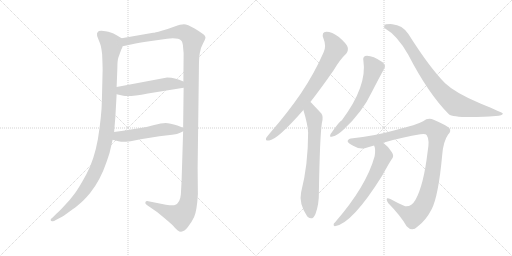
t = 0.00 s
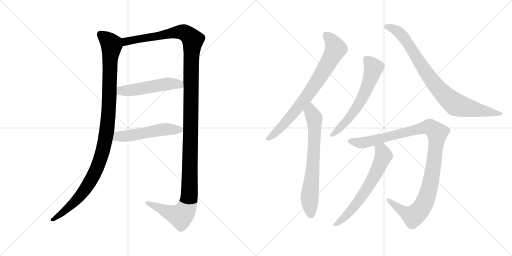
t = 1.97 s
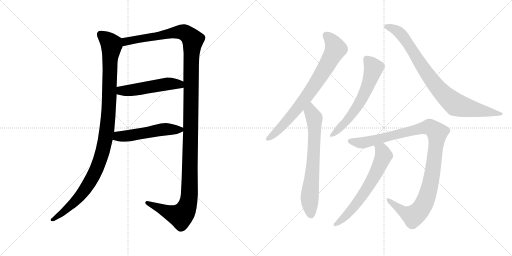
t = 3.93 s
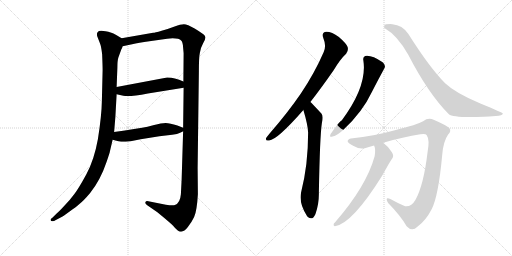
t = 5.90 s
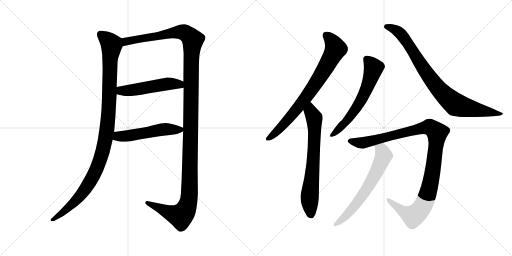
t = 7.86 s
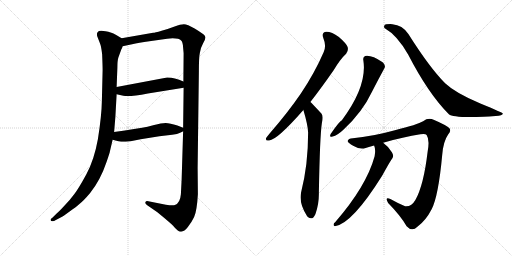
t = 9.83 s

The animated SVG that drew these frames (rendered in a browser with its animation timeline set to each time). Animation: 10 CSS @keyframes rules; one cycle of 9.83 s.

<svg version="1.1" viewBox="0 0 2048 1024" xmlns="http://www.w3.org/2000/svg">
  <g stroke="lightgray" stroke-dasharray="1,1" stroke-width="1" transform="scale(4, 4)">
    <line x1="0" y1="0" x2="256" y2="256"></line>
    <line x1="256" y1="0" x2="0" y2="256"></line>
    <line x1="128" y1="0" x2="128" y2="256"></line>
    <line x1="0" y1="128" x2="256" y2="128"></line>
    <line x1="256" y1="0" x2="512" y2="256"></line>
    <line x1="512" y1="0" x2="256" y2="256"></line>
    <line x1="384" y1="0" x2="384" y2="256"></line>
    <line x1="256" y1="128" x2="512" y2="128"></line>
  </g>
<g transform="scale(1, -1) translate(0, -850)">
   <style type="text/css">
    @keyframes keyframes0 {
      from {
       stroke: black;
       stroke-dashoffset: 1090;
       stroke-width: 128;
       }
       78% {
       animation-timing-function: step-end;
       stroke: black;
       stroke-dashoffset: 0;
       stroke-width: 128;
       }
       to {
       stroke: black;
       stroke-width: 1024;
       }
       }
       #make-me-a-hanzi-animation-0 {
         animation: keyframes0 1.137044s both;
         animation-delay: 0.000000s;
         animation-timing-function: linear;
       }
    @keyframes keyframes1 {
      from {
       stroke: black;
       stroke-dashoffset: 1409;
       stroke-width: 128;
       }
       82% {
       animation-timing-function: step-end;
       stroke: black;
       stroke-dashoffset: 0;
       stroke-width: 128;
       }
       to {
       stroke: black;
       stroke-width: 1024;
       }
       }
       #make-me-a-hanzi-animation-1 {
         animation: keyframes1 1.396647s both;
         animation-delay: 1.137044s;
         animation-timing-function: linear;
       }
    @keyframes keyframes2 {
      from {
       stroke: black;
       stroke-dashoffset: 515;
       stroke-width: 128;
       }
       63% {
       animation-timing-function: step-end;
       stroke: black;
       stroke-dashoffset: 0;
       stroke-width: 128;
       }
       to {
       stroke: black;
       stroke-width: 1024;
       }
       }
       #make-me-a-hanzi-animation-2 {
         animation: keyframes2 0.669108s both;
         animation-delay: 2.533691s;
         animation-timing-function: linear;
       }
    @keyframes keyframes3 {
      from {
       stroke: black;
       stroke-dashoffset: 524;
       stroke-width: 128;
       }
       63% {
       animation-timing-function: step-end;
       stroke: black;
       stroke-dashoffset: 0;
       stroke-width: 128;
       }
       to {
       stroke: black;
       stroke-width: 1024;
       }
       }
       #make-me-a-hanzi-animation-3 {
         animation: keyframes3 0.676432s both;
         animation-delay: 3.202799s;
         animation-timing-function: linear;
       }
    @keyframes keyframes4 {
      from {
       stroke: black;
       stroke-dashoffset: 773;
       stroke-width: 128;
       }
       72% {
       animation-timing-function: step-end;
       stroke: black;
       stroke-dashoffset: 0;
       stroke-width: 128;
       }
       to {
       stroke: black;
       stroke-width: 1024;
       }
       }
       #make-me-a-hanzi-animation-4 {
         animation: keyframes4 0.879069s both;
         animation-delay: 3.879231s;
         animation-timing-function: linear;
       }
    @keyframes keyframes5 {
      from {
       stroke: black;
       stroke-dashoffset: 702;
       stroke-width: 128;
       }
       70% {
       animation-timing-function: step-end;
       stroke: black;
       stroke-dashoffset: 0;
       stroke-width: 128;
       }
       to {
       stroke: black;
       stroke-width: 1024;
       }
       }
       #make-me-a-hanzi-animation-5 {
         animation: keyframes5 0.821289s both;
         animation-delay: 4.758300s;
         animation-timing-function: linear;
       }
    @keyframes keyframes6 {
      from {
       stroke: black;
       stroke-dashoffset: 616;
       stroke-width: 128;
       }
       67% {
       animation-timing-function: step-end;
       stroke: black;
       stroke-dashoffset: 0;
       stroke-width: 128;
       }
       to {
       stroke: black;
       stroke-width: 1024;
       }
       }
       #make-me-a-hanzi-animation-6 {
         animation: keyframes6 0.751302s both;
         animation-delay: 5.579589s;
         animation-timing-function: linear;
       }
    @keyframes keyframes7 {
      from {
       stroke: black;
       stroke-dashoffset: 871;
       stroke-width: 128;
       }
       74% {
       animation-timing-function: step-end;
       stroke: black;
       stroke-dashoffset: 0;
       stroke-width: 128;
       }
       to {
       stroke: black;
       stroke-width: 1024;
       }
       }
       #make-me-a-hanzi-animation-7 {
         animation: keyframes7 0.958822s both;
         animation-delay: 6.330891s;
         animation-timing-function: linear;
       }
    @keyframes keyframes8 {
      from {
       stroke: black;
       stroke-dashoffset: 1094;
       stroke-width: 128;
       }
       78% {
       animation-timing-function: step-end;
       stroke: black;
       stroke-dashoffset: 0;
       stroke-width: 128;
       }
       to {
       stroke: black;
       stroke-width: 1024;
       }
       }
       #make-me-a-hanzi-animation-8 {
         animation: keyframes8 1.140299s both;
         animation-delay: 7.289713s;
         animation-timing-function: linear;
       }
    @keyframes keyframes9 {
      from {
       stroke: black;
       stroke-dashoffset: 646;
       stroke-width: 128;
       }
       68% {
       animation-timing-function: step-end;
       stroke: black;
       stroke-dashoffset: 0;
       stroke-width: 128;
       }
       to {
       stroke: black;
       stroke-width: 1024;
       }
       }
       #make-me-a-hanzi-animation-9 {
         animation: keyframes9 0.775716s both;
         animation-delay: 8.430012s;
         animation-timing-function: linear;
       }
</style>
<path d="M 486.5 697.5 L 466.5 709.5 Q 451.5 718.5 445.5 719.5 Q 396.5 733.5 390.5 721.5 Q 386.5 718.5 388.5 706.5 L 400.5 675.5 Q 404.5 666.5 408.5 634.5 Q 410.5 584.5 410.5 571.5 L 407.5 447.5 Q 406.5 387.5 391.5 293.5 Q 376.5 210.5 345.5 153.5 Q 314.5 96.5 297.5 74.5 Q 281.5 52.5 257.5 27.5 Q 233.5 1.5 224.5 -5.5 L 210.5 -19.5 Q 200.5 -26.5 202.5 -30.5 Q 204.5 -35.5 210.5 -34.5 Q 217.5 -34.5 221.5 -30.5 L 242.5 -19.5 Q 252.5 -14.5 278.5 4.5 Q 304.5 22.5 316.5 33.5 Q 334.5 47.5 360.5 78.5 Q 401.5 129.5 426.5 203.5 Q 439.5 241.5 439.5 244.5 L 450.5 291.5 L 456.5 322.5 L 461.5 383.5 L 466.5 473.5 L 466.5 502.5 L 469.5 579.5 Q 469.5 608.5 473.5 620.5 L 485.5 653.5 Q 488.5 657.5 490.5 665.5 C 499.5 689.5 499.5 689.5 486.5 697.5 Z" fill="lightgray"></path> 
<path d="M 732.5 325.5 L 726.5 131.5 L 723.5 73.5 Q 720.5 37.5 699.5 30.5 Q 693.5 26.5 663.5 31.5 L 593.5 45.5 Q 583.5 47.5 581.5 41.5 Q 579.5 35.5 587.5 30.5 L 629.5 1.5 Q 678.5 -38.5 692.5 -52.5 Q 712.5 -77.5 724.5 -76.5 Q 737.5 -75.5 751.5 -57.5 Q 765.5 -40.5 776.5 -17.5 Q 787.5 5.5 791.5 73.5 L 790.5 179.5 L 795.5 565.5 Q 795.5 622.5 799.5 639.5 Q 801.5 657.5 812.5 677.5 Q 823.5 696.5 821.5 702.5 Q 819.5 708.5 813.5 713.5 Q 807.5 718.5 778.5 736.5 Q 749.5 753.5 735.5 753.5 Q 722.5 753.5 698.5 744.5 Q 675.5 735.5 646.5 727.5 Q 618.5 719.5 612.5 719.5 L 486.5 697.5 C 456.5 692.5 461.5 659.5 490.5 665.5 L 528.5 673.5 Q 553.5 679.5 597.5 685.5 L 668.5 695.5 Q 712.5 700.5 725.5 687.5 Q 731.5 680.5 732.5 659.5 L 734.5 637.5 L 733.5 524.5 L 734.5 499.5 L 732.5 339.5 L 732.5 325.5 Z" fill="lightgray"></path> 
<path d="M 466.5 473.5 L 493.5 467.5 Q 517.5 462.5 591.5 476.5 L 734.5 499.5 C 764.5 504.5 761.5 513.5 733.5 524.5 L 716.5 531.5 L 699.5 536.5 Q 686.5 540.5 668.5 540.5 L 466.5 502.5 C 437.5 496.5 437.5 480.5 466.5 473.5 Z" fill="lightgray"></path> 
<path d="M 502.5 283.5 L 522.5 285.5 L 562.5 293.5 L 637.5 305.5 L 688.5 311.5 Q 710.5 313.5 720.5 319.5 Q 731.5 325.5 732.5 325.5 C 748.5 333.5 748.5 333.5 732.5 339.5 L 709.5 348.5 Q 679.5 357.5 662.5 358.5 Q 645.5 358.5 616.5 350.5 Q 587.5 342.5 568.5 339.5 L 536.5 334.5 Q 502.5 328.5 456.5 322.5 C 426.5 318.5 421.5 299.5 450.5 291.5 L 473.5 285.5 Q 488.5 282.5 502.5 283.5 Z" fill="lightgray"></path> 
<path d="M 1241.5 442.5 Q 1284.5 497.5 1334.5 569.5 Q 1361.5 614.5 1384.5 635.5 Q 1394.5 647.5 1390.5 662.5 Q 1386.5 675.5 1355.5 702.5 Q 1327.5 723.5 1305.5 723.5 Q 1284.5 722.5 1293.5 697.5 Q 1306.5 666.5 1294.5 641.5 Q 1257.5 556.5 1203.5 476.5 Q 1151.5 400.5 1078.5 316.5 Q 1068.5 304.5 1064.5 298.5 Q 1060.5 285.5 1076.5 288.5 Q 1109.5 291.5 1213.5 410.5 L 1241.5 442.5 Z" fill="lightgray"></path> 
<path d="M 1213.5 410.5 Q 1231.5 350.5 1232.5 320.5 Q 1232.5 190.5 1204.5 81.5 Q 1194.5 36.5 1228.5 -14.5 Q 1229.5 -14.5 1231.5 -17.5 Q 1249.5 -33.5 1261.5 -6.5 Q 1276.5 33.5 1275.5 80.5 Q 1279.5 306.5 1287.5 358.5 Q 1294.5 385.5 1285.5 396.5 Q 1246.5 438.5 1241.5 442.5 C 1220.5 463.5 1205.5 439.5 1213.5 410.5 Z" fill="lightgray"></path> 
<path d="M 1453.5 608.5 Q 1469.5 506.5 1367.5 369.5 Q 1357.5 365.5 1322.5 314.5 Q 1315.5 298.5 1330.5 304.5 Q 1349.5 308.5 1373.5 331.5 Q 1449.5 401.5 1488.5 484.5 Q 1513.5 533.5 1536.5 575.5 Q 1545.5 588.5 1530.5 601.5 Q 1485.5 631.5 1460.5 626.5 Q 1450.5 622.5 1453.5 608.5 Z" fill="lightgray"></path> 
<path d="M 1540.5 736.5 Q 1588.5 709.5 1632.5 632.5 Q 1713.5 475.5 1795.5 393.5 Q 1813.5 378.5 1934.5 383.5 Q 1955.5 384.5 1982.5 386.5 Q 2010.5 387.5 2011.5 396.5 Q 2011.5 399.5 1921.5 436.5 Q 1821.5 478.5 1780.5 517.5 Q 1719.5 578.5 1633.5 714.5 Q 1609.5 750.5 1569.5 753.5 Q 1539.5 754.5 1537.5 748.5 Q 1533.5 739.5 1540.5 736.5 Z" fill="lightgray"></path> 
<path d="M 1532.5 279.5 Q 1614.5 303.5 1681.5 313.5 Q 1702.5 316.5 1706.5 310.5 Q 1719.5 291.5 1710.5 243.5 Q 1694.5 108.5 1661.5 50.5 Q 1645.5 22.5 1620.5 25.5 Q 1589.5 38.5 1561.5 54.5 Q 1537.5 64.5 1552.5 38.5 Q 1603.5 -13.5 1626.5 -54.5 Q 1648.5 -78.5 1669.5 -56.5 Q 1703.5 -31.5 1726.5 13.5 Q 1753.5 65.5 1768.5 227.5 Q 1772.5 284.5 1792.5 312.5 Q 1805.5 325.5 1798.5 336.5 Q 1788.5 348.5 1734.5 371.5 Q 1712.5 380.5 1692.5 365.5 Q 1670.5 352.5 1579.5 329.5 Q 1488.5 304.5 1411.5 297.5 Q 1392.5 296.5 1390.5 286.5 Q 1389.5 279.5 1414.5 266.5 Q 1441.5 250.5 1462.5 258.5 Q 1478.5 264.5 1496.5 268.5 L 1532.5 279.5 Z" fill="lightgray"></path> 
<path d="M 1496.5 268.5 Q 1503.5 252.5 1498.5 225.5 Q 1465.5 105.5 1340.5 -38.5 Q 1333.5 -42.5 1334.5 -49.5 Q 1334.5 -53.5 1339.5 -54.5 Q 1408.5 -44.5 1528.5 147.5 Q 1561.5 207.5 1569.5 217.5 Q 1576.5 227.5 1567.5 241.5 Q 1552.5 265.5 1532.5 279.5 C 1508.5 298.5 1488.5 297.5 1496.5 268.5 Z" fill="lightgray"></path> 
      <clipPath id="make-me-a-hanzi-clip-0">
      <path d="M 486.5 697.5 L 466.5 709.5 Q 451.5 718.5 445.5 719.5 Q 396.5 733.5 390.5 721.5 Q 386.5 718.5 388.5 706.5 L 400.5 675.5 Q 404.5 666.5 408.5 634.5 Q 410.5 584.5 410.5 571.5 L 407.5 447.5 Q 406.5 387.5 391.5 293.5 Q 376.5 210.5 345.5 153.5 Q 314.5 96.5 297.5 74.5 Q 281.5 52.5 257.5 27.5 Q 233.5 1.5 224.5 -5.5 L 210.5 -19.5 Q 200.5 -26.5 202.5 -30.5 Q 204.5 -35.5 210.5 -34.5 Q 217.5 -34.5 221.5 -30.5 L 242.5 -19.5 Q 252.5 -14.5 278.5 4.5 Q 304.5 22.5 316.5 33.5 Q 334.5 47.5 360.5 78.5 Q 401.5 129.5 426.5 203.5 Q 439.5 241.5 439.5 244.5 L 450.5 291.5 L 456.5 322.5 L 461.5 383.5 L 466.5 473.5 L 466.5 502.5 L 469.5 579.5 Q 469.5 608.5 473.5 620.5 L 485.5 653.5 Q 488.5 657.5 490.5 665.5 C 499.5 689.5 499.5 689.5 486.5 697.5 Z" fill="lightgray"></path>
      </clipPath>
      <path clip-path="url(#make-me-a-hanzi-clip-0)" d="M 402.5 712.5 L 428.5 692.5 L 445.5 668.5 L 432.5 378.5 L 409.5 240.5 L 379.5 159.5 L 335.5 86.5 L 250.5 -0.5 L 209.5 -26.5 " fill="none" id="make-me-a-hanzi-animation-0" stroke-dasharray="962 1924" stroke-linecap="round"></path>

      <clipPath id="make-me-a-hanzi-clip-1">
      <path d="M 732.5 325.5 L 726.5 131.5 L 723.5 73.5 Q 720.5 37.5 699.5 30.5 Q 693.5 26.5 663.5 31.5 L 593.5 45.5 Q 583.5 47.5 581.5 41.5 Q 579.5 35.5 587.5 30.5 L 629.5 1.5 Q 678.5 -38.5 692.5 -52.5 Q 712.5 -77.5 724.5 -76.5 Q 737.5 -75.5 751.5 -57.5 Q 765.5 -40.5 776.5 -17.5 Q 787.5 5.5 791.5 73.5 L 790.5 179.5 L 795.5 565.5 Q 795.5 622.5 799.5 639.5 Q 801.5 657.5 812.5 677.5 Q 823.5 696.5 821.5 702.5 Q 819.5 708.5 813.5 713.5 Q 807.5 718.5 778.5 736.5 Q 749.5 753.5 735.5 753.5 Q 722.5 753.5 698.5 744.5 Q 675.5 735.5 646.5 727.5 Q 618.5 719.5 612.5 719.5 L 486.5 697.5 C 456.5 692.5 461.5 659.5 490.5 665.5 L 528.5 673.5 Q 553.5 679.5 597.5 685.5 L 668.5 695.5 Q 712.5 700.5 725.5 687.5 Q 731.5 680.5 732.5 659.5 L 734.5 637.5 L 733.5 524.5 L 734.5 499.5 L 732.5 339.5 L 732.5 325.5 Z" fill="lightgray"></path>
      </clipPath>
      <path clip-path="url(#make-me-a-hanzi-clip-1)" d="M 495.5 671.5 L 512.5 687.5 L 700.5 720.5 L 735.5 720.5 L 753.5 710.5 L 771.5 689.5 L 764.5 601.5 L 757.5 65.5 L 750.5 30.5 L 737.5 2.5 L 722.5 -13.5 L 684.5 -3.5 L 589.5 38.5 " fill="none" id="make-me-a-hanzi-animation-1" stroke-dasharray="1281 2562" stroke-linecap="round"></path>

      <clipPath id="make-me-a-hanzi-clip-2">
      <path d="M 466.5 473.5 L 493.5 467.5 Q 517.5 462.5 591.5 476.5 L 734.5 499.5 C 764.5 504.5 761.5 513.5 733.5 524.5 L 716.5 531.5 L 699.5 536.5 Q 686.5 540.5 668.5 540.5 L 466.5 502.5 C 437.5 496.5 437.5 480.5 466.5 473.5 Z" fill="lightgray"></path>
      </clipPath>
      <path clip-path="url(#make-me-a-hanzi-clip-2)" d="M 475.5 495.5 L 484.5 487.5 L 516.5 488.5 L 675.5 515.5 L 717.5 513.5 L 726.5 505.5 " fill="none" id="make-me-a-hanzi-animation-2" stroke-dasharray="387 774" stroke-linecap="round"></path>

      <clipPath id="make-me-a-hanzi-clip-3">
      <path d="M 502.5 283.5 L 522.5 285.5 L 562.5 293.5 L 637.5 305.5 L 688.5 311.5 Q 710.5 313.5 720.5 319.5 Q 731.5 325.5 732.5 325.5 C 748.5 333.5 748.5 333.5 732.5 339.5 L 709.5 348.5 Q 679.5 357.5 662.5 358.5 Q 645.5 358.5 616.5 350.5 Q 587.5 342.5 568.5 339.5 L 536.5 334.5 Q 502.5 328.5 456.5 322.5 C 426.5 318.5 421.5 299.5 450.5 291.5 L 473.5 285.5 Q 488.5 282.5 502.5 283.5 Z" fill="lightgray"></path>
      </clipPath>
      <path clip-path="url(#make-me-a-hanzi-clip-3)" d="M 458.5 298.5 L 646.5 332.5 L 723.5 332.5 " fill="none" id="make-me-a-hanzi-animation-3" stroke-dasharray="396 792" stroke-linecap="round"></path>

      <clipPath id="make-me-a-hanzi-clip-4">
      <path d="M 1241.5 442.5 Q 1284.5 497.5 1334.5 569.5 Q 1361.5 614.5 1384.5 635.5 Q 1394.5 647.5 1390.5 662.5 Q 1386.5 675.5 1355.5 702.5 Q 1327.5 723.5 1305.5 723.5 Q 1284.5 722.5 1293.5 697.5 Q 1306.5 666.5 1294.5 641.5 Q 1257.5 556.5 1203.5 476.5 Q 1151.5 400.5 1078.5 316.5 Q 1068.5 304.5 1064.5 298.5 Q 1060.5 285.5 1076.5 288.5 Q 1109.5 291.5 1213.5 410.5 L 1241.5 442.5 Z" fill="lightgray"></path>
      </clipPath>
      <path clip-path="url(#make-me-a-hanzi-clip-4)" d="M 1304.5 707.5 L 1323.5 691.5 L 1342.5 655.5 L 1316.5 605.5 L 1242.5 486.5 L 1189.5 414.5 L 1111.5 328.5 L 1073.5 297.5 " fill="none" id="make-me-a-hanzi-animation-4" stroke-dasharray="645 1290" stroke-linecap="round"></path>

      <clipPath id="make-me-a-hanzi-clip-5">
      <path d="M 1213.5 410.5 Q 1231.5 350.5 1232.5 320.5 Q 1232.5 190.5 1204.5 81.5 Q 1194.5 36.5 1228.5 -14.5 Q 1229.5 -14.5 1231.5 -17.5 Q 1249.5 -33.5 1261.5 -6.5 Q 1276.5 33.5 1275.5 80.5 Q 1279.5 306.5 1287.5 358.5 Q 1294.5 385.5 1285.5 396.5 Q 1246.5 438.5 1241.5 442.5 C 1220.5 463.5 1205.5 439.5 1213.5 410.5 Z" fill="lightgray"></path>
      </clipPath>
      <path clip-path="url(#make-me-a-hanzi-clip-5)" d="M 1239.5 435.5 L 1243.5 403.5 L 1256.5 378.5 L 1258.5 333.5 L 1250.5 162.5 L 1238.5 59.5 L 1244.5 -5.5 " fill="none" id="make-me-a-hanzi-animation-5" stroke-dasharray="574 1148" stroke-linecap="round"></path>

      <clipPath id="make-me-a-hanzi-clip-6">
      <path d="M 1453.5 608.5 Q 1469.5 506.5 1367.5 369.5 Q 1357.5 365.5 1322.5 314.5 Q 1315.5 298.5 1330.5 304.5 Q 1349.5 308.5 1373.5 331.5 Q 1449.5 401.5 1488.5 484.5 Q 1513.5 533.5 1536.5 575.5 Q 1545.5 588.5 1530.5 601.5 Q 1485.5 631.5 1460.5 626.5 Q 1450.5 622.5 1453.5 608.5 Z" fill="lightgray"></path>
      </clipPath>
      <path clip-path="url(#make-me-a-hanzi-clip-6)" d="M 1466.5 613.5 L 1494.5 578.5 L 1463.5 488.5 L 1420.5 410.5 L 1381.5 359.5 L 1332.5 314.5 " fill="none" id="make-me-a-hanzi-animation-6" stroke-dasharray="488 976" stroke-linecap="round"></path>

      <clipPath id="make-me-a-hanzi-clip-7">
      <path d="M 1540.5 736.5 Q 1588.5 709.5 1632.5 632.5 Q 1713.5 475.5 1795.5 393.5 Q 1813.5 378.5 1934.5 383.5 Q 1955.5 384.5 1982.5 386.5 Q 2010.5 387.5 2011.5 396.5 Q 2011.5 399.5 1921.5 436.5 Q 1821.5 478.5 1780.5 517.5 Q 1719.5 578.5 1633.5 714.5 Q 1609.5 750.5 1569.5 753.5 Q 1539.5 754.5 1537.5 748.5 Q 1533.5 739.5 1540.5 736.5 Z" fill="lightgray"></path>
      </clipPath>
      <path clip-path="url(#make-me-a-hanzi-clip-7)" d="M 1544.5 743.5 L 1585.5 729.5 L 1610.5 707.5 L 1721.5 536.5 L 1758.5 490.5 L 1815.5 437.5 L 1857.5 421.5 L 2007.5 393.5 " fill="none" id="make-me-a-hanzi-animation-7" stroke-dasharray="743 1486" stroke-linecap="round"></path>

      <clipPath id="make-me-a-hanzi-clip-8">
      <path d="M 1532.5 279.5 Q 1614.5 303.5 1681.5 313.5 Q 1702.5 316.5 1706.5 310.5 Q 1719.5 291.5 1710.5 243.5 Q 1694.5 108.5 1661.5 50.5 Q 1645.5 22.5 1620.5 25.5 Q 1589.5 38.5 1561.5 54.5 Q 1537.5 64.5 1552.5 38.5 Q 1603.5 -13.5 1626.5 -54.5 Q 1648.5 -78.5 1669.5 -56.5 Q 1703.5 -31.5 1726.5 13.5 Q 1753.5 65.5 1768.5 227.5 Q 1772.5 284.5 1792.5 312.5 Q 1805.5 325.5 1798.5 336.5 Q 1788.5 348.5 1734.5 371.5 Q 1712.5 380.5 1692.5 365.5 Q 1670.5 352.5 1579.5 329.5 Q 1488.5 304.5 1411.5 297.5 Q 1392.5 296.5 1390.5 286.5 Q 1389.5 279.5 1414.5 266.5 Q 1441.5 250.5 1462.5 258.5 Q 1478.5 264.5 1496.5 268.5 L 1532.5 279.5 Z" fill="lightgray"></path>
      </clipPath>
      <path clip-path="url(#make-me-a-hanzi-clip-8)" d="M 1399.5 286.5 L 1439.5 278.5 L 1460.5 280.5 L 1701.5 340.5 L 1719.5 341.5 L 1748.5 319.5 L 1725.5 136.5 L 1708.5 67.5 L 1682.5 12.5 L 1652.5 -13.5 L 1621.5 -0.5 L 1553.5 48.5 " fill="none" id="make-me-a-hanzi-animation-8" stroke-dasharray="966 1932" stroke-linecap="round"></path>

      <clipPath id="make-me-a-hanzi-clip-9">
      <path d="M 1496.5 268.5 Q 1503.5 252.5 1498.5 225.5 Q 1465.5 105.5 1340.5 -38.5 Q 1333.5 -42.5 1334.5 -49.5 Q 1334.5 -53.5 1339.5 -54.5 Q 1408.5 -44.5 1528.5 147.5 Q 1561.5 207.5 1569.5 217.5 Q 1576.5 227.5 1567.5 241.5 Q 1552.5 265.5 1532.5 279.5 C 1508.5 298.5 1488.5 297.5 1496.5 268.5 Z" fill="lightgray"></path>
      </clipPath>
      <path clip-path="url(#make-me-a-hanzi-clip-9)" d="M 1504.5 264.5 L 1527.5 248.5 L 1533.5 227.5 L 1500.5 150.5 L 1422.5 31.5 L 1377.5 -19.5 L 1341.5 -47.5 " fill="none" id="make-me-a-hanzi-animation-9" stroke-dasharray="518 1036" stroke-linecap="round"></path>

</g>
</svg>
